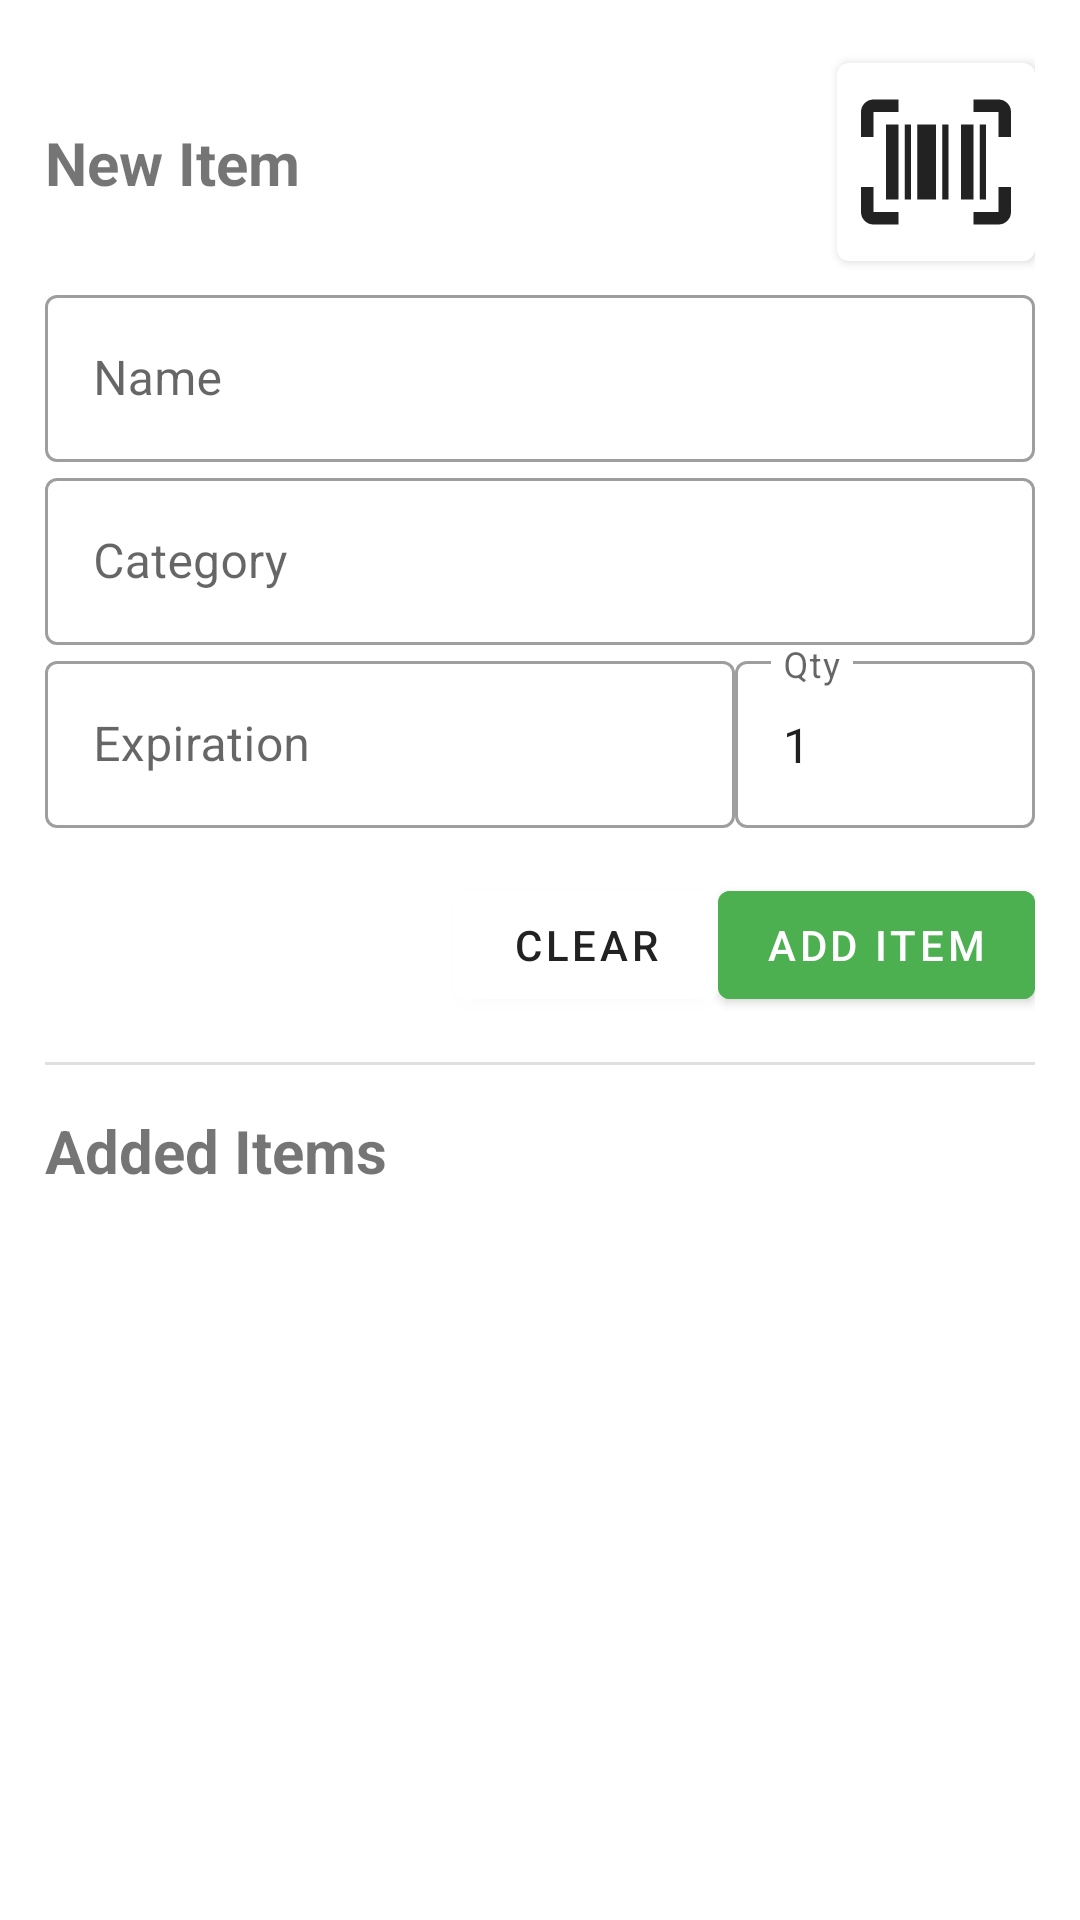

The Android layout XML behind this screen, and the referenced resources:
<!-- AndroidManifest.xml: application theme AppTheme -->
<!-- res/layout/activity_add_item.xml -->
<?xml version="1.0" encoding="utf-8"?>
<androidx.constraintlayout.widget.ConstraintLayout xmlns:android="http://schemas.android.com/apk/res/android"
    xmlns:app="http://schemas.android.com/apk/res-auto"
    xmlns:tools="http://schemas.android.com/tools"
    android:theme="@style/Theme.MaterialComponents.Light"
    android:layout_width="match_parent"
    android:layout_height="match_parent"
    tools:context=".AddItemActivity">

    <FrameLayout
        android:id="@+id/frameLayout2"
        android:layout_width="match_parent"
        android:layout_height="wrap_content"
        app:layout_constraintEnd_toEndOf="parent"
        app:layout_constraintStart_toStartOf="parent"
        app:layout_constraintTop_toTopOf="parent">

        <LinearLayout
            android:id="@+id/linearLayout3"
            android:layout_width="match_parent"
            android:layout_height="wrap_content"
            android:orientation="vertical"
            android:padding="15dip"
            app:layout_constraintEnd_toEndOf="parent"
            app:layout_constraintStart_toStartOf="parent"
            app:layout_constraintTop_toTopOf="parent">

            <androidx.constraintlayout.widget.ConstraintLayout
                android:layout_width="match_parent"
                android:layout_height="wrap_content">

                <TextView
                    android:id="@+id/textView"
                    android:layout_width="0dp"
                    android:layout_height="match_parent"
                    android:text="New Item"
                    android:textSize="20sp"
                    android:textStyle="bold"
                    app:layout_constraintBottom_toBottomOf="parent"
                    app:layout_constraintEnd_toStartOf="@+id/scanButton"
                    app:layout_constraintStart_toStartOf="parent"
                    app:layout_constraintTop_toTopOf="parent" />

                <com.google.android.material.button.MaterialButton
                    android:id="@+id/scanButton"
                    android:layout_width="wrap_content"
                    android:layout_height="wrap_content"
                    android:minWidth="0dp"
                    android:padding="8dp"
                    app:backgroundTint="#FFFFFF"
                    app:icon="@drawable/ic_barcode_scan"
                    app:iconPadding="0dp"
                    app:iconTint="#222222"
                    app:layout_constraintBottom_toBottomOf="parent"
                    app:layout_constraintEnd_toEndOf="parent"
                    app:layout_constraintTop_toTopOf="parent" />
            </androidx.constraintlayout.widget.ConstraintLayout>

            <com.google.android.material.textfield.TextInputLayout
                style="@style/Widget.MaterialComponents.TextInputLayout.OutlinedBox"
                android:layout_width="match_parent"
                android:layout_height="wrap_content"
                android:hint="Name">

                <com.google.android.material.textfield.TextInputEditText
                    android:id="@+id/nameField"
                    android:layout_width="match_parent"
                    android:layout_height="match_parent" />
            </com.google.android.material.textfield.TextInputLayout>

            <com.google.android.material.textfield.TextInputLayout
                style="@style/Widget.MaterialComponents.TextInputLayout.OutlinedBox"
                android:layout_width="match_parent"
                android:layout_height="wrap_content"
                android:hint="Category">

                <com.google.android.material.textfield.TextInputEditText
                    android:id="@+id/categoryField"
                    android:layout_width="match_parent"
                    android:layout_height="match_parent" />
            </com.google.android.material.textfield.TextInputLayout>


            <androidx.constraintlayout.widget.ConstraintLayout
                android:layout_width="match_parent"
                android:layout_height="wrap_content">

                <com.google.android.material.textfield.TextInputLayout
                    android:id="@+id/expFieldWrapper"
                    style="@style/Widget.MaterialComponents.TextInputLayout.OutlinedBox"
                    android:layout_width="0dp"
                    android:layout_height="match_parent"
                    android:hint="Expiration"
                    app:layout_constraintBottom_toBottomOf="parent"
                    app:layout_constraintEnd_toStartOf="@+id/qtyFieldWrapper"
                    app:layout_constraintStart_toStartOf="parent"
                    app:layout_constraintTop_toTopOf="parent">

                    <com.google.android.material.textfield.TextInputEditText
                        android:id="@+id/expField"
                        android:layout_width="match_parent"
                        android:layout_height="match_parent" />
                </com.google.android.material.textfield.TextInputLayout>

                <com.google.android.material.textfield.TextInputLayout
                    android:id="@+id/qtyFieldWrapper"
                    style="@style/Widget.MaterialComponents.TextInputLayout.OutlinedBox"
                    android:layout_width="100dp"
                    android:layout_height="0dp"
                    android:hint="Qty"
                    app:layout_constraintBottom_toBottomOf="parent"
                    app:layout_constraintEnd_toEndOf="parent"
                    app:layout_constraintStart_toEndOf="@+id/expFieldWrapper"
                    app:layout_constraintTop_toTopOf="parent">

                    <com.google.android.material.textfield.TextInputEditText
                        android:id="@+id/qtyField"
                        android:text="1"
                        android:layout_width="match_parent"
                        android:layout_height="match_parent" />
                </com.google.android.material.textfield.TextInputLayout>
            </androidx.constraintlayout.widget.ConstraintLayout>

            <LinearLayout
                android:layout_width="match_parent"
                android:layout_height="wrap_content"
                android:layout_marginTop="15dp"
                android:gravity="right"
                android:orientation="horizontal">

                <com.google.android.material.button.MaterialButton
                    android:id="@+id/clearAddBtn"
                    android:layout_width="wrap_content"
                    android:layout_height="wrap_content"
                    android:backgroundTint="#FFFFFF"
                    android:text="Clear"
                    android:textColor="#222222" />

                <com.google.android.material.button.MaterialButton
                    android:id="@+id/addItemBtn"
                    android:layout_width="wrap_content"
                    android:layout_height="wrap_content"
                    android:backgroundTint="@color/colorPrimary"
                    android:text="Add Item"
                    android:textColor="#FFFFFF" />
            </LinearLayout>
        </LinearLayout>

        <androidx.constraintlayout.widget.ConstraintLayout
            android:id="@+id/addScanFragWrapper"
            android:layout_width="match_parent"
            android:layout_height="match_parent"
            android:background="#000000"
            android:clickable="true"
            android:visibility="gone"
            android:focusable="true">

            <ProgressBar
                android:layout_width="40dp"
                android:layout_height="40dp"
                android:indeterminate="true"
                app:layout_constraintBottom_toBottomOf="parent"
                app:layout_constraintEnd_toEndOf="parent"
                app:layout_constraintStart_toStartOf="parent"
                app:layout_constraintTop_toTopOf="parent" />

            <FrameLayout
                android:id="@+id/addScanFrag"
                android:layout_width="match_parent"
                android:layout_height="300dp"
                app:layout_constraintBottom_toBottomOf="parent"
                app:layout_constraintEnd_toEndOf="parent"
                app:layout_constraintStart_toStartOf="parent"
                app:layout_constraintTop_toTopOf="parent" />

            <ImageView
                android:id="@+id/closeBtn"
                android:layout_width="40dp"
                android:layout_height="40dp"
                android:layout_margin="15dp"
                app:layout_constraintEnd_toEndOf="parent"
                app:layout_constraintTop_toTopOf="parent"
                app:srcCompat="@drawable/ic_baseline_keyboard_24" />

            <ProgressBar
                android:id="@+id/searchingSpinner"
                android:layout_width="40dp"
                android:layout_height="40dp"
                android:indeterminate="true"
                android:visibility="gone"
                app:layout_constraintBottom_toBottomOf="parent"
                app:layout_constraintEnd_toEndOf="parent"
                app:layout_constraintStart_toStartOf="parent"
                app:layout_constraintTop_toTopOf="parent" />

        </androidx.constraintlayout.widget.ConstraintLayout>
    </FrameLayout>

    <androidx.constraintlayout.widget.ConstraintLayout
        android:layout_width="match_parent"
        android:layout_height="0dp"
        android:paddingLeft="15dp"
        android:paddingRight="15dp"
        android:text="Added Items"
        app:layout_constraintBottom_toBottomOf="parent"
        app:layout_constraintTop_toBottomOf="@+id/frameLayout2"
        app:layout_constraintVertical_bias="0.0"
        tools:layout_editor_absoluteX="-16dp">

        <View
            android:id="@+id/divider"
            android:layout_width="match_parent"
            android:layout_height="1dp"
            android:background="?android:attr/listDivider"
            app:layout_constraintBottom_toTopOf="@+id/textView2"
            app:layout_constraintEnd_toEndOf="parent"
            app:layout_constraintStart_toStartOf="parent"
            app:layout_constraintTop_toTopOf="parent" />

        <TextView
            android:id="@+id/textView2"
            android:layout_width="0dp"
            android:layout_height="wrap_content"
            android:layout_marginTop="15dp"
            android:layout_marginBottom="15dp"
            android:text="Added Items"
            android:textSize="20sp"
            android:textStyle="bold"
            app:layout_constraintBottom_toTopOf="@+id/itemsList"
            app:layout_constraintEnd_toEndOf="parent"
            app:layout_constraintStart_toStartOf="parent"
            app:layout_constraintTop_toBottomOf="@+id/divider" />


        <androidx.recyclerview.widget.RecyclerView
            android:id="@+id/itemsList"
            android:layout_width="match_parent"
            android:layout_height="0dp"
            app:layout_constraintBottom_toBottomOf="parent"
            app:layout_constraintEnd_toEndOf="parent"
            app:layout_constraintStart_toStartOf="parent"
            app:layout_constraintTop_toBottomOf="@+id/textView2"
            />

    </androidx.constraintlayout.widget.ConstraintLayout>

</androidx.constraintlayout.widget.ConstraintLayout>
<!-- resources referenced by this layout -->
<resources>
  <color name="colorPrimary">#4CAF50</color>
  <!-- drawable ic_barcode_scan (drawable) -->
  <vector android:height="50dp" android:viewportHeight="24"
      android:viewportWidth="24" android:width="50dp" xmlns:android="http://schemas.android.com/apk/res/android">
      <path android:fillColor="#FF000000" android:pathData="M4,6H6V18H4V6M7,6H8V18H7V6M9,6H12V18H9V6M13,6H14V18H13V6M16,6H18V18H16V6M19,6H20V18H19V6M2,4V8H0V4A2,2 0,0 1,2 2H6V4H2M22,2A2,2 0,0 1,24 4V8H22V4H18V2H22M2,16V20H6V22H2A2,2 0,0 1,0 20V16H2M22,20V16H24V20A2,2 0,0 1,22 22H18V20H22Z"/>
  </vector>
  <style name="AppTheme" parent="Theme.MaterialComponents.Light.DarkActionBar">
          
          <item name="colorPrimary">@color/colorPrimary</item>
          <item name="colorPrimaryDark">@color/colorPrimaryDark</item>
          <item name="colorAccent">@color/colorAccent</item>
  
          <item name="materialCalendarStyle">@style/Widget.MaterialComponents.MaterialCalendar</item>
          <item name="materialCalendarFullscreenTheme">
              @style/ThemeOverlay.MaterialComponents.MaterialCalendar.Fullscreen
          </item>
          <item name="materialCalendarTheme">@style/ThemeOverlay.MaterialComponents.MaterialCalendar
          </item>
          <item name="bottomSheetDialogTheme">@style/ThemeOverlay.Demo.BottomSheetDialog</item>
  
      </style>
  <color name="colorPrimaryDark">#3C8840</color>
  <color name="colorAccent">#FFC107</color>
  <style name="ThemeOverlay.Demo.BottomSheetDialog" parent="@style/ThemeOverlay.MaterialComponents.BottomSheetDialog">
          <item name="bottomSheetStyle">@style/Widget.Demo.BottomSheet</item>
      </style>
  <style name="Widget.Demo.BottomSheet" parent="Widget.MaterialComponents.BottomSheet">
          <item name="shapeAppearanceOverlay">@style/ShapeAppearanceOverlay.Demo</item>
      </style>
  <style name="ShapeAppearanceOverlay.Demo" parent="">
          <item name="cornerSize">15dp</item>
          <item name="cornerFamily">rounded</item>
      </style>
</resources>
